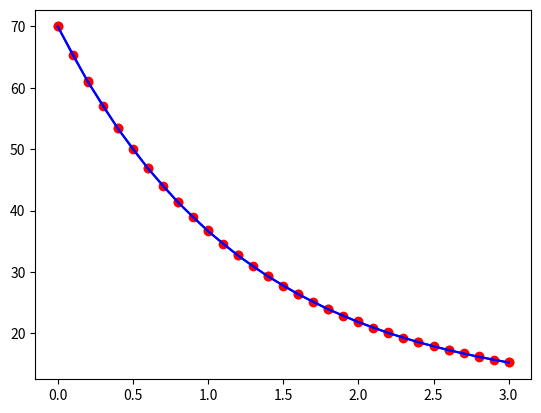

This chart was generated by the following Python code:
# -*- coding: utf-8 -*-

"""
    Programa para implementar o metodo de Euler para o trabalho 3 de Calculo Numerico 2018.2
"""

import matplotlib.pyplot as plt

# y1 = y0 + h*ylinha(y)
k = 0.8109302162

def eulerModificado(y0, h):
    y1 = y0 + h*ylinha(y0)
    return y0 + (h/2)*(ylinha(y0) + ylinha(y1))


def ylinha(y):
    """ 
        y' = -k(T - Tm)
    """

    return -k*(y - 10)

def T(t):
    """
        Calcula o valor da funcao exata
        T(t) = 60 * e^(-k*t) + 10
    """
    e = 2.71828182845       #9045235360287471352662497757
    return 60 * e**(-k*t) + 10


def questao1():
    # primeiro valor de y
    y = 70

    # calculando nossa funcao exata no ponto 0
    t = T(0)

    # printa os valores de Euler modificado e da funcao exata em x = 0
    print("[Euler modificado = {}]".format(y))
    print("[T(0)]            = {}]".format(0, t))

    # printa o erro nesso ponto 0 (que será 0) para a questao 2 do trabalho
    print("erro:", abs(y-t))
    print("===========")

    # iterando a quantidade de vezes necessaria de acordo com o enunciado
    # no nosso caso são 6 iteracoes pedidas:
    # 0.5, 1.0, 1.5, 2.0, 2.5, 3.0
    # tive que usar inteiros por causa de erro de arredondamento do Python
    # que poderia dar problemas mais a frente
    for _ in range(5, 35, 5):       # para tempo igual 0 ate tempo 3 pulando 0,5 usando inteiro por limitacao do python
        # calculando o valor de Euler modificado seguinte
        y = eulerModificado(y, 0.5)

        # printando esse valor calculado acima
        print("[Euler modificado = {}]".format(y))

        # calculando o valor exato da funcao
        t = T(_/10)

        # printando esses valores para sabermos o que esta acontecendo
        print("[T({})]          = {}]".format(_/10, t))

        # printando o erro em modulo para a questao 2 do trabalho
        print("erro:", abs(y-t))
        print("===========")

def questao4(h):
    # primeiro valor de y
    y = 70

    # calculando o valor da funcao exata em x = 0
    t = T(0)

    # X sera uma lista de pontos no eixo x para plotarmos mais a frente
    X = [0]

    # Y_y sera uma lista com os valores que o Euler modificado nos retorna
    Y_y = [y]

    # Y_t sera uma lista com os valores da funcao exata para plotarmos mais a frente tambem
    Y_t = [t]

    # printando os valores iniciais e o erro
    print("[Euler modificado = {}]".format(y))
    print("[T(0)]            = {}]".format(0, t))
    print("erro:", abs(y-t))
    print("===========")

    # Como o Python tem uma limitacao de nao poder usar numeros decimais na funcao range
    # preciso fazer um workaround para conseguir executar a quantidade de vezes necessaria
    # sem muito trabalho
    # Tambem fiz isso na funcao da questao1(), mas tinha menos relevancia no codigo
    _h = int(h*10)
    for _ in range(_h, 30 + _h, _h):       # para tempo igual 0 ate tempo 3 pulando h por meio de um workaround que usa inteiro por limitacao do python
        # adicionando o h atual na lista do eixo x
        # faco _/10 pois tivemos que multiplicar por 10 acima a fim de fazer a funcao range() funcionar corretamente
        X.append(_/10)

        # calculando o valor de Euler modificado seguinte
        y = eulerModificado(y, h)

        # e adicionando esse valor aquela nossa lista
        Y_y.append(y)

        # calculando o valor exato da funcao no ponto atual e adicionando a sua lista respectiva
        t = T(_/10)
        Y_t.append(t)
        
        # printando os valores relevantes na tela
        print("[Euler modificado = {}]".format(y))
        print("[T({})]          = {}]".format(_/10, t))

        # printando o erro
        print("erro:", abs(y-t))
        print("===========")

    # agora que ja calculamos os valores, iremos plotar no grafico para resolver a questao 4
    plt.plot(X, Y_t, color='blue')
    plt.scatter(X, Y_y, color='red')
    plt.show()

if __name__ == '__main__':
    questao1()
    questao4(0.2)       # h = 0.2
    questao4(0.1)       # h = 0.1

    print("Como podemos ver, os valores do grafico são extremamente proximos e nos dão uma otima aproximação")
    print("Quanto mais diminuimos o h, melhor será a aproximação")
    print("No entanto, já temos uma aproximação com erro de 10^-1 que pode ser suficiente dependendo da sua aplicação.")
